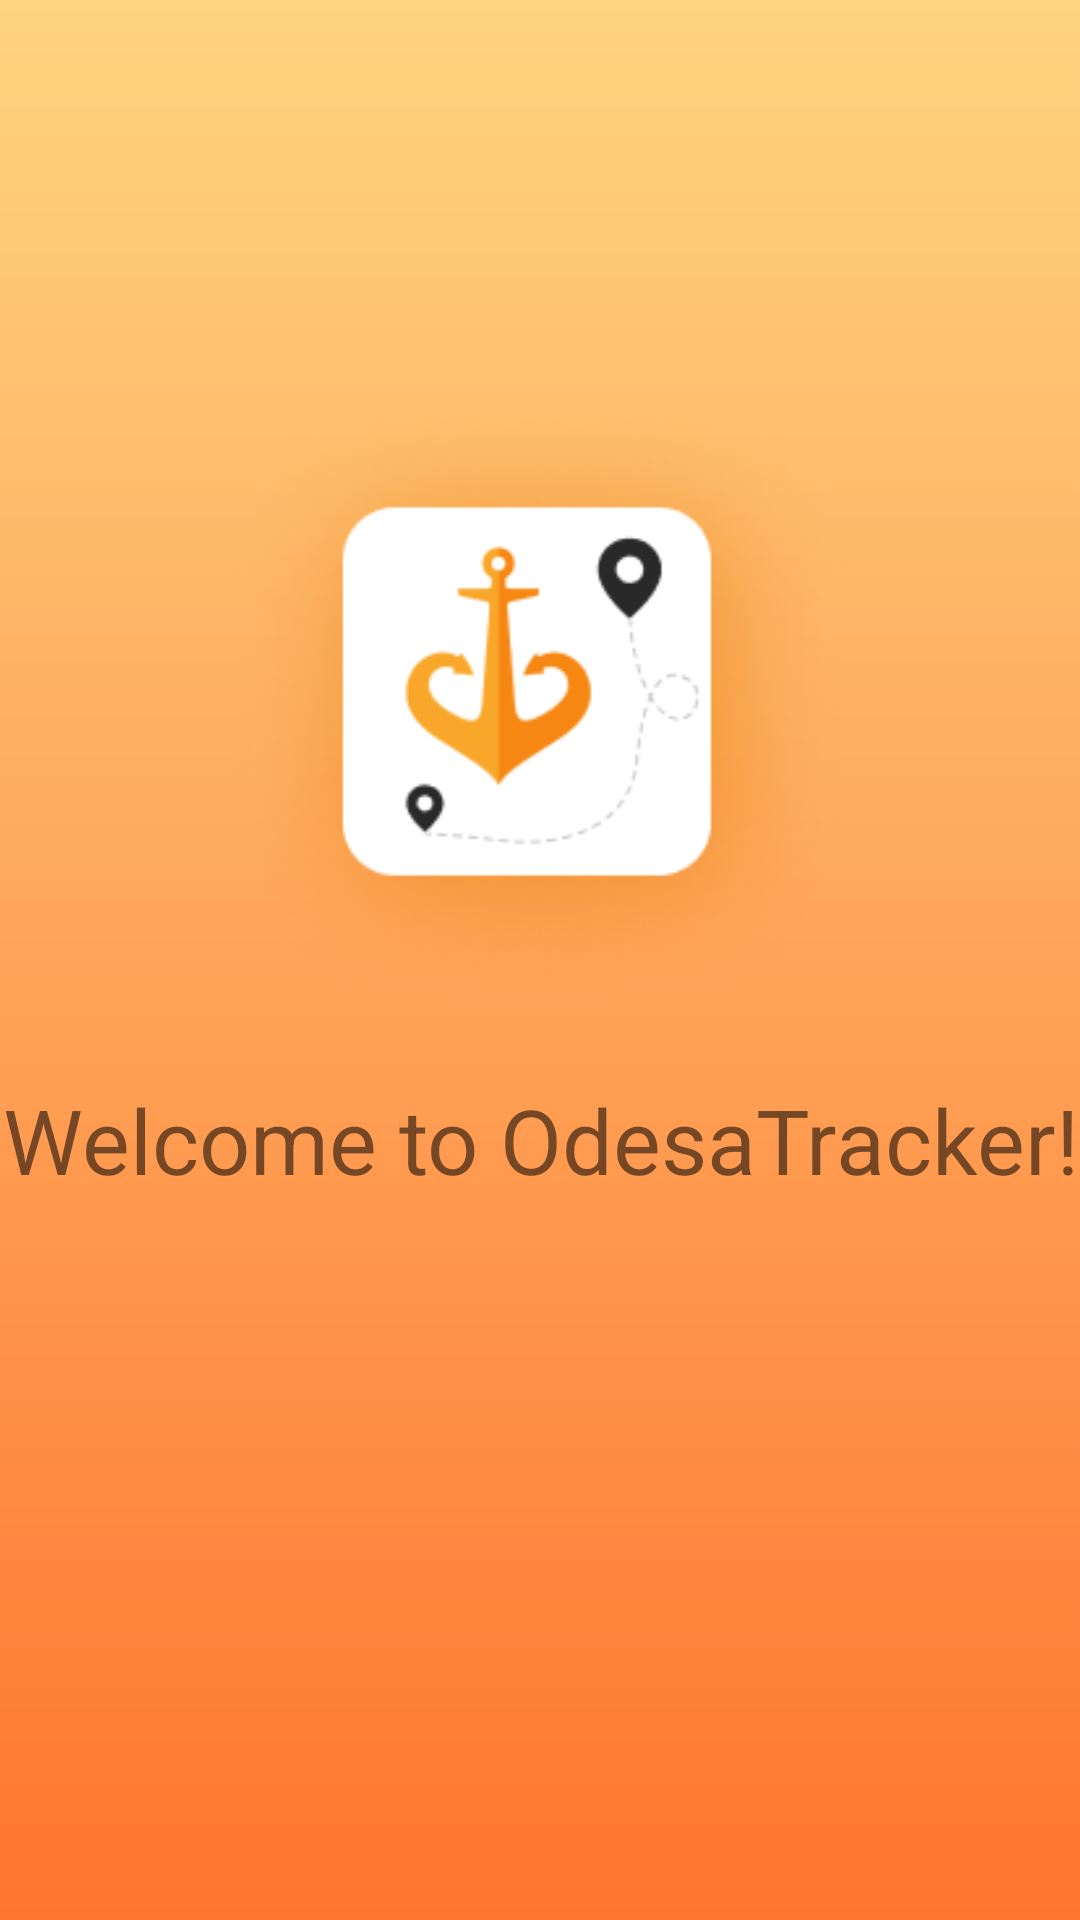

Here is an Android app screen rendered from its layout file. Give the layout XML and the strings, colors and styles it references.
<!-- AndroidManifest.xml: application theme AppTheme -->
<!-- res/layout/activity_main_logo.xml -->
<?xml version="1.0" encoding="utf-8"?>
<androidx.constraintlayout.widget.ConstraintLayout xmlns:android="http://schemas.android.com/apk/res/android"
    xmlns:app="http://schemas.android.com/apk/res-auto"
    android:id="@+id/relativeLayout"
    android:layout_width="match_parent"
    android:layout_height="match_parent"
    android:background="@drawable/back_logo">

    <ImageView
        android:id="@+id/logo"
        android:layout_width="0dp"
        android:layout_height="0dp"
        android:layout_marginTop="130dp"
        android:layout_marginBottom="20dp"
        app:layout_constraintBottom_toTopOf="@id/welcomeText"
        app:layout_constraintEnd_toEndOf="parent"

        app:layout_constraintStart_toStartOf="parent"
        app:layout_constraintTop_toTopOf="parent"
        app:srcCompat="@drawable/icon_logo" />

    <TextView
        android:id="@+id/welcomeText"
        android:layout_width="wrap_content"
        android:layout_height="wrap_content"
        android:layout_marginBottom="240dp"
        android:text="Welcome to OdesaTracker!"
        android:textSize="30sp"
        android:textAlignment="center"
        app:layout_constraintBottom_toBottomOf="parent"
        app:layout_constraintEnd_toEndOf="parent"
        app:layout_constraintStart_toStartOf="parent" />
</androidx.constraintlayout.widget.ConstraintLayout>
<!-- resources referenced by this layout -->
<resources>
  <!-- drawable back_logo (drawable) -->
  <?xml version="1.0" encoding="utf-8"?>
  <shape xmlns:android="http://schemas.android.com/apk/res/android" android:shape="rectangle" >
  
      <gradient
          android:angle="270"
          android:startColor="#FED480"
          android:endColor="#FF7530"
          android:type="linear" />
  </shape>
  <!-- drawable icon_logo: png bitmap (drawable, 65342 bytes) -->
  <style name="AppTheme" parent="Theme.AppCompat.Light.NoActionBar">
          
          <item name="colorPrimary">#FED480</item>
          <item name="colorPrimaryDark">#FED480</item>
          <item name="colorAccent">@color/colorAccent</item>
      </style>
  <color name="colorAccent">#D81B60</color>
</resources>
